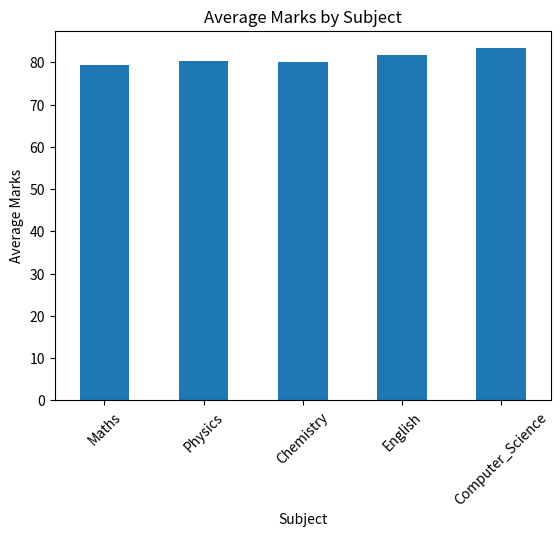
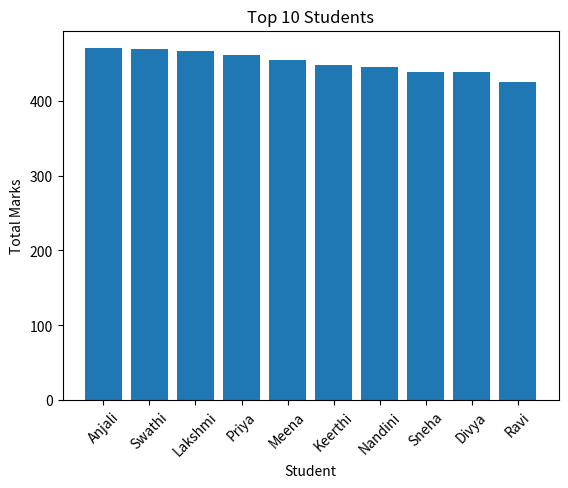
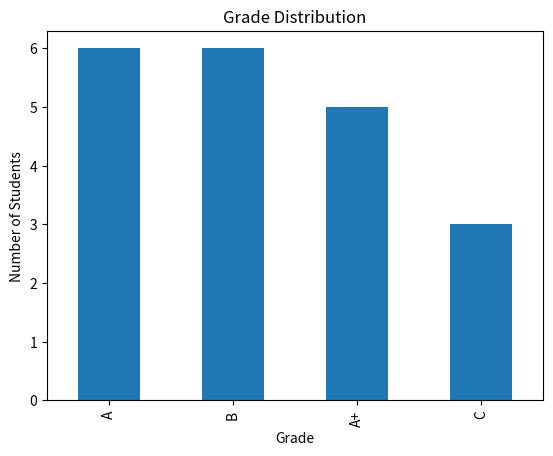
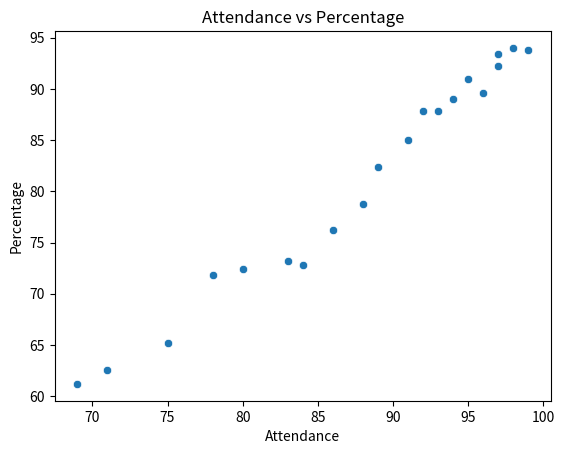
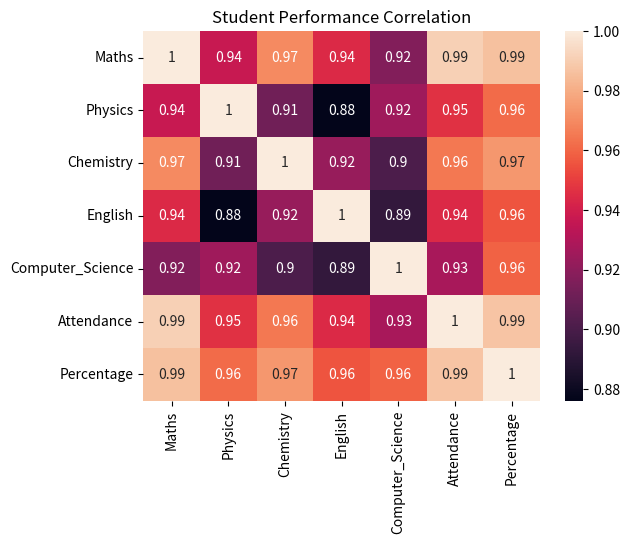

These figures' Python source, in order:
import pandas as pd
import matplotlib.pyplot as plt
import numpy as np
import seaborn as sns

data = [
    ["S001", "Ravi", "Male", "CSE", 85, 78, 82, 88, 92, 91],
    ["S002", "Priya", "Female", "CSE", 92, 89, 94, 90, 96, 97],
    ["S003", "Arjun", "Male", "ECE", 72, 68, 75, 79, 70, 84],
    ["S004", "Sneha", "Female", "EEE", 88, 91, 86, 85, 89, 93],
    ["S005", "Kiran", "Male", "CSE", 65, 72, 68, 74, 80, 78],
    ["S006", "Anjali", "Female", "IT", 95, 93, 91, 94, 97, 98],
    ["S007", "Rahul", "Male", "ECE", 78, 75, 80, 72, 76, 86],
    ["S008", "Divya", "Female", "CSE", 84, 88, 86, 91, 90, 92],
    ["S009", "Vijay", "Male", "EEE", 58, 62, 65, 68, 60, 71],
    ["S010", "Meena", "Female", "IT", 89, 94, 92, 87, 93, 95],
    ["S011", "Ajay", "Male", "CSE", 76, 81, 73, 79, 85, 88],
    ["S012", "Keerthi", "Female", "ECE", 91, 87, 89, 93, 88, 96],
    ["S013", "Varun", "Male", "IT", 69, 74, 71, 70, 78, 80],
    ["S014", "Pooja", "Female", "EEE", 82, 79, 84, 86, 81, 89],
    ["S015", "Manoj", "Male", "CSE", 55, 61, 58, 65, 67, 69],
    ["S016", "Lakshmi", "Female", "IT", 94, 90, 96, 92, 95, 97],
    ["S017", "Harsha", "Male", "ECE", 73, 77, 69, 75, 72, 83],
    ["S018", "Nandini", "Female", "CSE", 87, 85, 90, 89, 94, 94],
    ["S019", "Suresh", "Male", "EEE", 63, 67, 61, 70, 65, 75],
    ["S020", "Swathi", "Female", "IT", 91, 96, 94, 90, 98, 99]
]

df = pd.DataFrame(
    data,
    columns=[
        "ID", "Name", "Gender", "Department",
        "Maths", "Physics", "Chemistry",
        "English", "Computer_Science", "Attendance"
    ]
)
subjects = ['Maths', 'Physics', 'Chemistry', 'English', 'Computer_Science']

df['Total'] = df[subjects].sum(axis=1)

print(df[['Name', 'Total']])
df['Average'] = df[subjects].mean(axis=1)

print(df[['Name', 'Average']])
df['Percentage'] = df['Total'] / 5

print(df[['Name', 'Percentage']])
def grade(percentage):
    if percentage >= 90:
        return 'A+'
    elif percentage >= 80:
        return 'A'
    elif percentage >= 70:
        return 'B'
    elif percentage >= 60:
        return 'C'
    elif percentage >= 50:
        return 'D'
    else:
        return 'F'

df['Grade'] = df['Percentage'].apply(grade)

print(df[['Name', 'Percentage', 'Grade']])
# Top Students
top_students = df.sort_values('Total', ascending=False).head(5)
print(top_students[['Name', 'Total', 'Percentage']])
low_students = df.sort_values('Total').head(5)
# Low Students
print(low_students[['Name', 'Total', 'Percentage']])
subject_average = df[subjects].mean()    # Subect Average
print(subject_average)
best_subject = subject_average.idxmax()  # Best Subject
print("Best Subject:", best_subject)
weakest_subject = subject_average.idxmin()  # Weakest Subject
print("Weakest Subject:", weakest_subject)
department_average = df.groupby('Department')['Percentage'].mean() # Department Average
print(department_average)
# Gender Average
gender_average = df.groupby('Gender')['Percentage'].mean()
print(gender_average)
# Low Attendence
low_attendance = df[df['Attendance'] < 75]
print(low_attendance[['Name', 'Attendance', 'Percentage']])
# Correlation
print(df[['Attendance', 'Percentage']].corr())
df['Result'] = df['Percentage'].apply(
    lambda x: 'Pass' if x >= 40 else 'Fail'
)
# Analysis of Data
print(df[['Name', 'Percentage', 'Result']])
print(df['Grade'].value_counts())
subject_average.plot(kind='bar')

plt.title('Average Marks by Subject')
plt.xlabel('Subject')
plt.ylabel('Average Marks')
plt.xticks(rotation=45)
plt.show()
# Top 10 students
top10 = df.sort_values('Total', ascending=False).head(10)

plt.bar(top10['Name'], top10['Total'])

plt.title('Top 10 Students')
plt.xlabel('Student')
plt.ylabel('Total Marks')
plt.xticks(rotation=45)

plt.show()
# Grade Distribution
df['Grade'].value_counts().plot(kind='bar')

plt.title('Grade Distribution')
plt.xlabel('Grade')
plt.ylabel('Number of Students')

plt.show()
# Attendence vs Marks
sns.scatterplot(
    data=df,
    x='Attendance',
    y='Percentage'
)

plt.title('Attendance vs Percentage')
plt.show()
#Heat Map
correlation = df[subjects + ['Attendance', 'Percentage']].corr()

sns.heatmap(correlation, annot=True)

plt.title('Student Performance Correlation')
plt.show()
